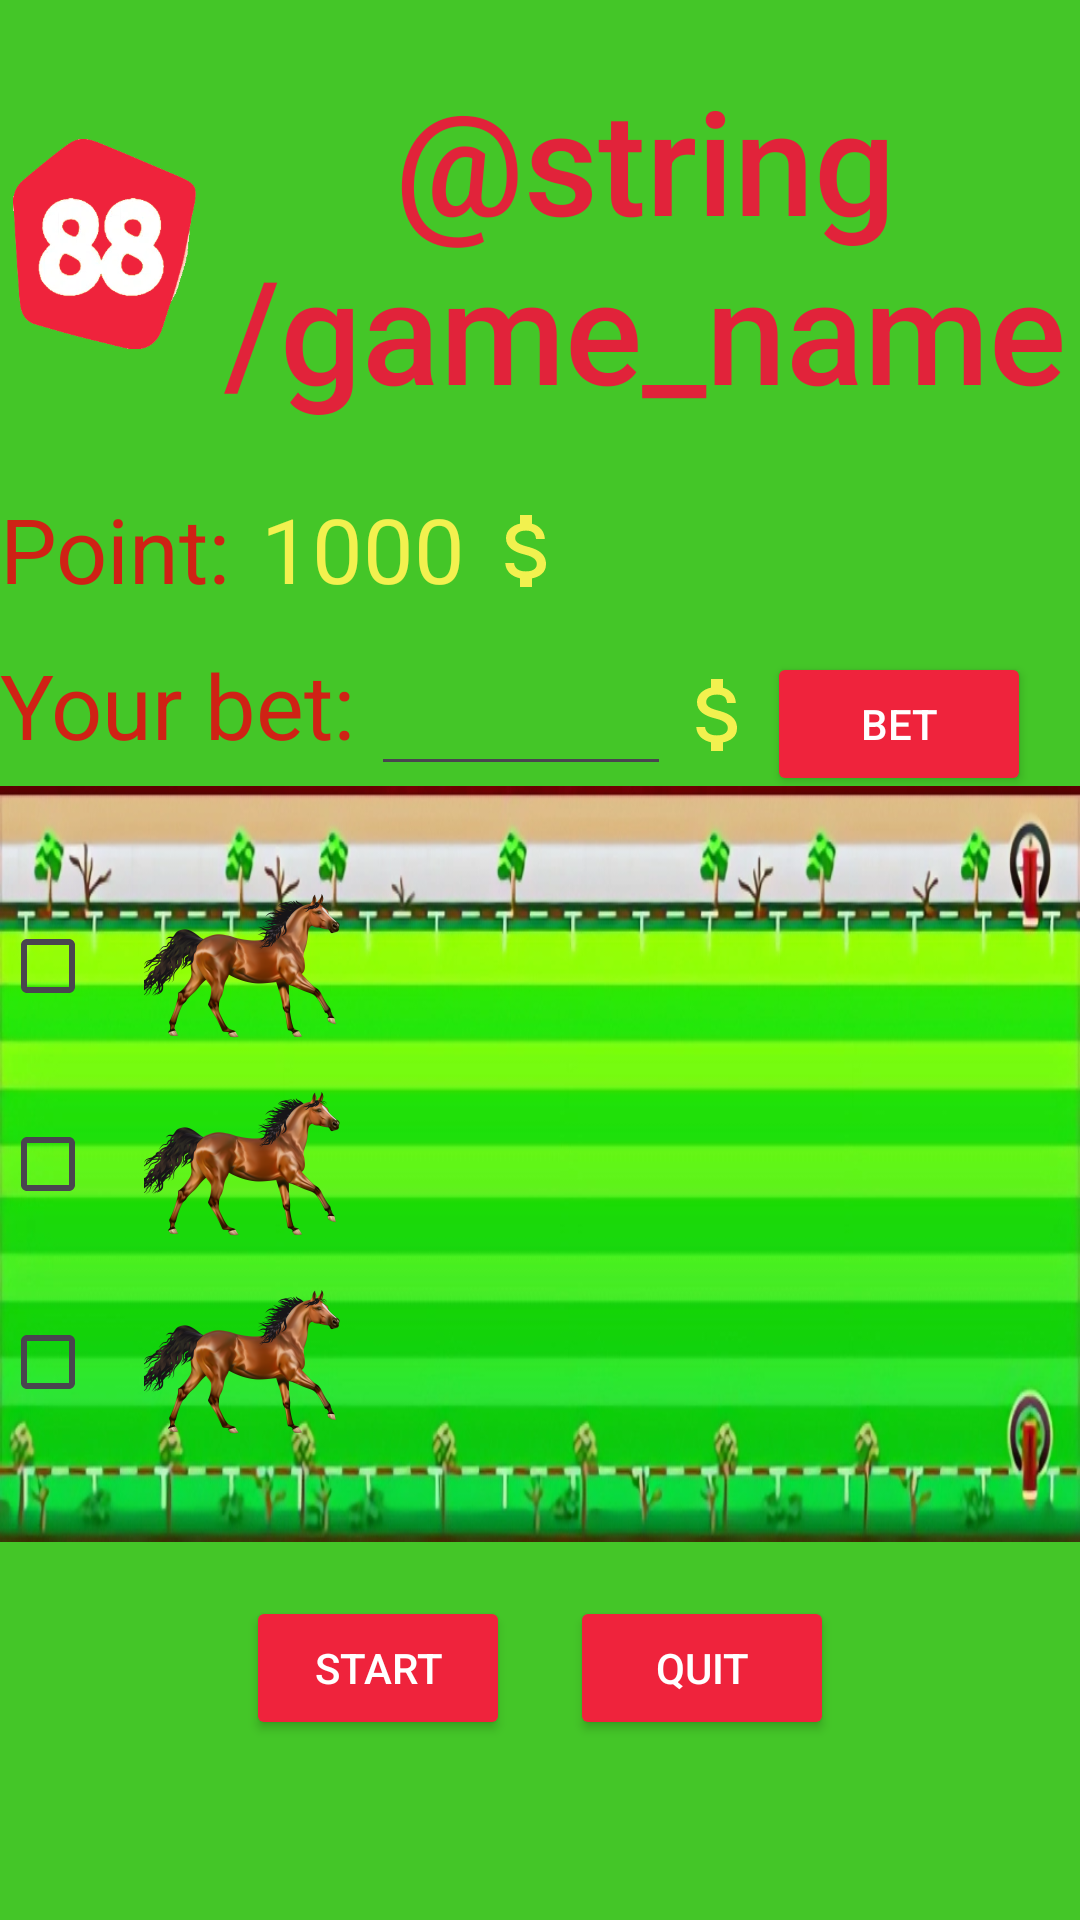

Here is an Android app screen rendered from its layout file. Give the layout XML and the strings, colors and styles it references.
<!-- AndroidManifest.xml: application theme Theme.PRM392_Mini_Project_01 -->
<!-- res/layout/activity_main.xml -->
<?xml version="1.0" encoding="utf-8"?>
<LinearLayout
    xmlns:android="http://schemas.android.com/apk/res/android"
    xmlns:app="http://schemas.android.com/apk/res-auto"
    android:layout_width="match_parent"
    android:layout_height="match_parent"
    android:background="@color/game_background"
    android:orientation="vertical"
    android:weightSum="10">

    <LinearLayout
        android:layout_width="wrap_content"
        android:layout_height="wrap_content"
        android:layout_weight="1"
        android:gravity="center"
        android:layout_gravity="center">
        <ImageView
            android:id="@+id/imageView"
            android:layout_width="70dp"
            android:layout_height="70dp"
            app:srcCompat="@drawable/_88bet" />

        <TextView
            android:layout_width="wrap_content"
            android:layout_height="wrap_content"
            android:fontFamily="sans-serif-medium"
            android:gravity="center"
            android:text="@string/game_name"
            android:textColor="@color/game_title"
            android:textSize="48sp" />
    </LinearLayout>

    <LinearLayout
        android:layout_width="wrap_content"
        android:layout_height="wrap_content">
        <TextView
            android:layout_width="wrap_content"
            android:layout_height="wrap_content"
            android:text="Point:"
            android:textSize="30sp"
            android:textColor="@color/label"/>
        <TextView
            android:id="@+id/txtPoint"
            android:layout_width="wrap_content"
            android:layout_height="wrap_content"
            android:text="1000"
            android:textSize="30sp"
            android:layout_marginLeft="10dp"
            android:textColor="@color/gold"/>
        <ImageView
            android:layout_width="32dp"
            android:layout_height="32dp"
            android:layout_margin="5dp"
            android:background="@drawable/ic_dollar" />
    </LinearLayout>

    <LinearLayout
        android:layout_width="match_parent"
        android:layout_height="wrap_content">
        <TextView
            android:layout_width="wrap_content"
            android:layout_height="wrap_content"
            android:text="Your bet:"
            android:textColor="@color/label"
            android:textSize="30sp"/>
        <EditText
            android:layout_width="100dp"
            android:layout_height="wrap_content"
            android:inputType="number"
            android:textSize="30sp"
            android:textColor="@color/gold"
            android:layout_marginLeft="5dp"/>
        <ImageView
            android:layout_width="32dp"
            android:layout_height="32dp"
            android:layout_marginTop="5dp"
            android:layout_gravity="center"
            android:background="@drawable/ic_dollar" />
        <android.widget.Button
            android:layout_width="wrap_content"
            android:layout_height="wrap_content"
            android:backgroundTint="@color/red"
            android:textColor="@color/white"
            android:text="Bet"/>
    </LinearLayout>

    <LinearLayout
        android:layout_width="match_parent"
        android:layout_height="0dp"
        android:layout_weight="6"
        android:background="@drawable/road_background"
        android:orientation="vertical">
        <View
            android:layout_width="0dp"
            android:layout_height="50dp"
            android:layout_weight="1" />
        <LinearLayout
            android:layout_width="match_parent"
            android:layout_height="wrap_content"
            android:gravity="center"
            android:layout_marginVertical="3dp">
            <CheckBox
                android:id="@+id/ckbHorse1"
                android:layout_width="wrap_content"
                android:layout_height="wrap_content"
                android:gravity="center"/>
            <SeekBar
                android:id="@+id/skbHorse1"
                android:layout_width="match_parent"
                android:layout_height="60dp"
                android:thumb="@mipmap/ic_horse_foreground"
                android:thumbOffset="40dp"
                android:progressTint="@android:color/transparent"
                android:progressBackgroundTint="@android:color/transparent"/>
        </LinearLayout>

        <LinearLayout
            android:layout_width="match_parent"
            android:layout_height="wrap_content"
            android:gravity="center"
            android:layout_marginVertical="3dp">
            <CheckBox
                android:id="@+id/ckbHorse2"
                android:layout_width="wrap_content"
                android:layout_height="wrap_content"
                android:gravity="center"/>
            <SeekBar
                android:id="@+id/skbHorse2"
                android:layout_width="match_parent"
                android:layout_height="60dp"
                android:thumb="@mipmap/ic_horse_foreground"
                android:thumbOffset="40dp"
                android:progressTint="@android:color/transparent"
                android:progressBackgroundTint="@android:color/transparent"/>
        </LinearLayout>

        <LinearLayout
            android:layout_width="match_parent"
            android:layout_height="wrap_content"
            android:gravity="center"
            android:layout_marginVertical="3dp">
            <CheckBox
                android:id="@+id/ckbHorse3"
                android:layout_width="wrap_content"
                android:layout_height="wrap_content"
                android:gravity="center"/>
            <SeekBar
                android:id="@+id/skbHorse3"
                android:layout_width="match_parent"
                android:layout_height="60dp"
                android:thumb="@mipmap/ic_horse_foreground"
                android:thumbOffset="40dp"
                android:progressTint="@android:color/transparent"
                android:progressBackgroundTint="@android:color/transparent"/>
        </LinearLayout>
        <View
            android:layout_width="0dp"
            android:layout_height="50dp"
            android:layout_weight="1" />
    </LinearLayout>

    <androidx.constraintlayout.widget.ConstraintLayout
        android:layout_width="match_parent"
        android:layout_height="0dp"
        android:layout_weight="2">

        <LinearLayout
            android:layout_width="wrap_content"
            android:layout_height="wrap_content"
            app:layout_constraintBottom_toBottomOf="parent"
            app:layout_constraintEnd_toEndOf="parent"
            app:layout_constraintStart_toStartOf="parent"
            app:layout_constraintTop_toTopOf="parent">

            <android.widget.Button
                android:id="@+id/btnStart"
                android:layout_width="wrap_content"
                android:layout_height="wrap_content"
                android:layout_margin="10dp"
                android:backgroundTint="@color/red"
                android:textColor="@color/white"
                android:text="Start" />

            <android.widget.Button
                android:id="@+id/btnQuit"
                android:layout_width="wrap_content"
                android:layout_height="wrap_content"
                android:layout_margin="10dp"
                android:backgroundTint="@color/red"
                android:textColor="@color/white"
                android:text="Quit" />
        </LinearLayout>
    </androidx.constraintlayout.widget.ConstraintLayout>

</LinearLayout>
<!-- resources referenced by this layout -->
<resources>
  <color name="game_background">#44C628</color>
  <color name="game_title">#E1233A</color>
  <color name="gold">#F2F14F</color>
  <color name="label">#CF2215</color>
  <color name="red">#ef233c</color>
  <color name="white">#FFFFFFFF</color>
  <!-- drawable _88bet: png bitmap (drawable, 29607 bytes) -->
  <!-- drawable ic_dollar (drawable) -->
  <vector android:height="24dp" android:tint="@color/gold"
      android:viewportHeight="24" android:viewportWidth="24"
      android:width="24dp" xmlns:android="http://schemas.android.com/apk/res/android">
      <path android:fillColor="@android:color/white" android:pathData="M11.8,10.9c-2.27,-0.59 -3,-1.2 -3,-2.15 0,-1.09 1.01,-1.85 2.7,-1.85 1.78,0 2.44,0.85 2.5,2.1h2.21c-0.07,-1.72 -1.12,-3.3 -3.21,-3.81V3h-3v2.16c-1.94,0.42 -3.5,1.68 -3.5,3.61 0,2.31 1.91,3.46 4.7,4.13 2.5,0.6 3,1.48 3,2.41 0,0.69 -0.49,1.79 -2.7,1.79 -2.06,0 -2.87,-0.92 -2.98,-2.1h-2.2c0.12,2.19 1.76,3.42 3.68,3.83V21h3v-2.15c1.95,-0.37 3.5,-1.5 3.5,-3.55 0,-2.84 -2.43,-3.81 -4.7,-4.4z"/>
  </vector>
  <!-- drawable road_background: png bitmap (drawable-v24, 216175 bytes) -->
  <!-- mipmap ic_horse_foreground: png bitmap (mipmap-hdpi, 11110 bytes) -->
  <style name="Theme.PRM392_Mini_Project_01" parent="Theme.Material3.DayNight.NoActionBar">
          
          <item name="colorPrimary">@color/purple_500</item>
          <item name="colorPrimaryVariant">@color/purple_700</item>
          <item name="colorOnPrimary">@color/white</item>
          
          <item name="colorSecondary">@color/teal_200</item>
          <item name="colorSecondaryVariant">@color/teal_700</item>
          <item name="colorOnSecondary">@color/black</item>
          
          <item name="android:statusBarColor">?attr/colorPrimaryVariant</item>
          
      </style>
  <color name="purple_500">#FF6200EE</color>
  <color name="purple_700">#FF3700B3</color>
  <color name="teal_200">#FF03DAC5</color>
  <color name="teal_700">#FF018786</color>
  <color name="black">#FF000000</color>
</resources>
